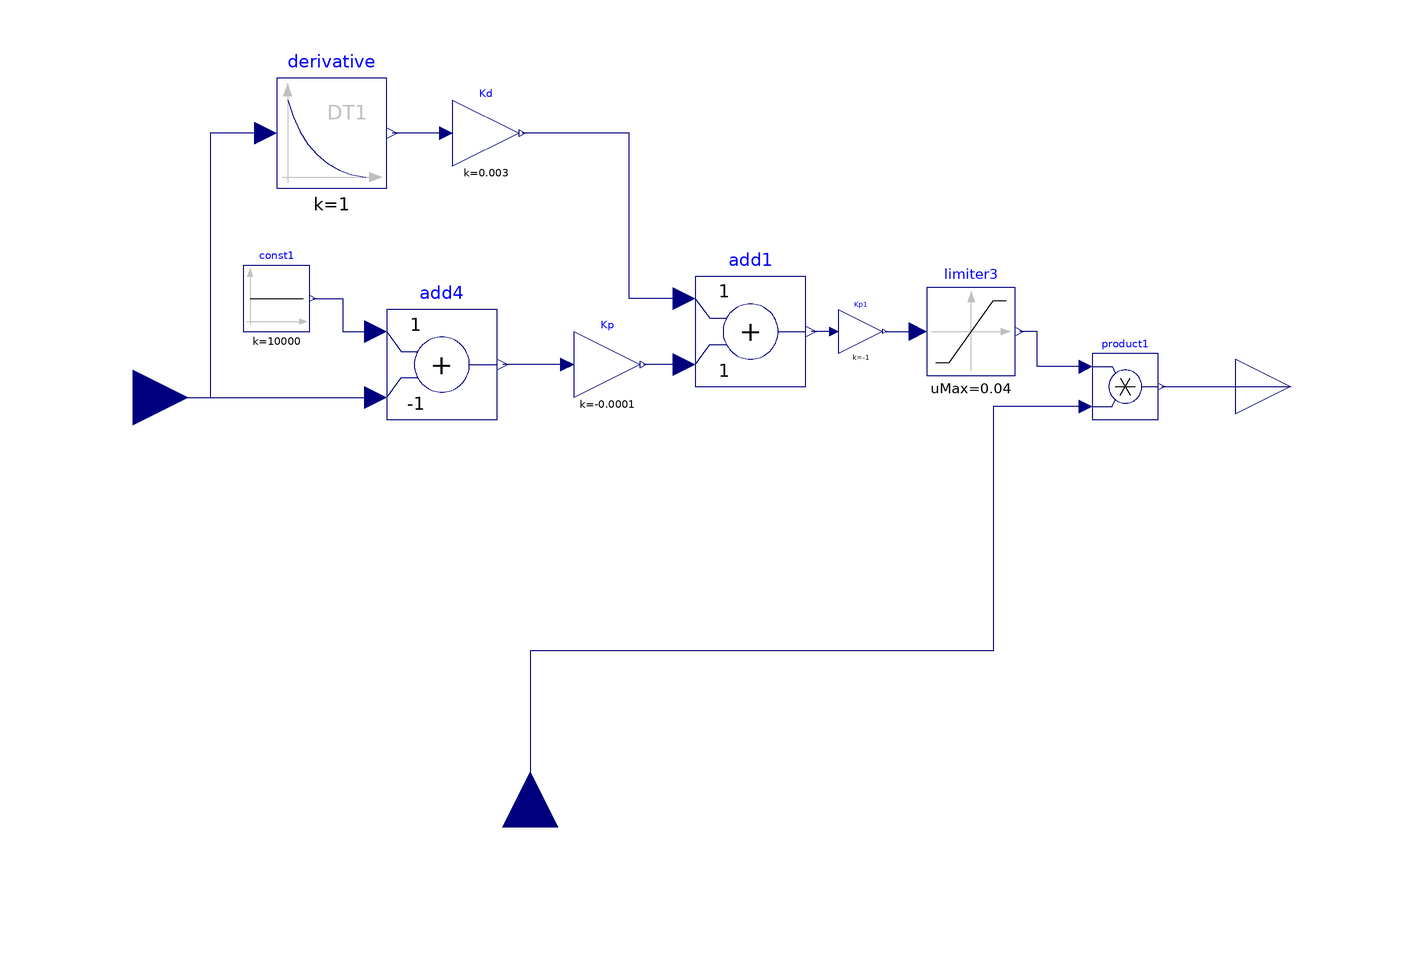

Above is the diagram view of the following Modelica model: its components placed by their Placement annotations and its connect equations drawn as lines.

model LocationController
  Modelica.Blocks.Sources.Constant const1(k=10000)
    annotation (Placement(transformation(extent={{-150,30},{-138,42}})));
  Modelica.Blocks.Math.Add add4(k2=-1)
    annotation (Placement(transformation(extent={{-124,14},{-104,34}})));
  Modelica.Blocks.Math.Product product1
    annotation (Placement(transformation(extent={{4,14},{16,26}})));
  Modelica.Blocks.Nonlinear.Limiter limiter3(uMax=0.04, uMin=-0.04)
    annotation (Placement(transformation(extent={{-26,22},{-10,38}})));
  Modelica.Blocks.Interfaces.RealInput X_Position annotation (Placement(
        transformation(rotation=0, extent={{-180,8},{-160,28}})));
  Modelica.Blocks.Interfaces.RealOutput GridFinAngle annotation (Placement(
        transformation(rotation=0, extent={{30,10},{50,30}})));
  Modelica.Blocks.Interfaces.RealInput Enable annotation (Placement(
        transformation(
        rotation=90,
        extent={{-10,-10},{10,10}},
        origin={-98,-60})));
  Modelica.Blocks.Math.Gain Kp(k=-0.0001)
    annotation (Placement(transformation(extent={{-90,18},{-78,30}})));
  Modelica.Blocks.Continuous.Derivative derivative
    annotation (Placement(transformation(extent={{-144,56},{-124,76}})));
  Modelica.Blocks.Math.Gain Kd(k=0.003)
    annotation (Placement(transformation(extent={{-112,60},{-100,72}})));
  Modelica.Blocks.Math.Add add1(k2=+1)
    annotation (Placement(transformation(extent={{-68,20},{-48,40}})));
  Modelica.Blocks.Math.Gain Kp1(k=-1)
    annotation (Placement(transformation(extent={{-42,26},{-34,34}})));
equation 

  connect(const1.y, add4.u1) annotation (Line(points={{-137.4,36},{-132,36},{-132,
          30},{-126,30}}, color={0,0,127}));
  connect(X_Position, add4.u2)
    annotation (Line(points={{-170,18},{-126,18}}, color={0,0,127}));
  connect(derivative.u, add4.u2) annotation (Line(points={{-146,66},{-156,
          66},{-156,18},{-126,18}}, color={0,0,127}));
  connect(Kd.u, derivative.y)
    annotation (Line(points={{-113.2,66},{-123,66}}, color={0,0,127}));
  connect(add1.u2, Kp.y)
    annotation (Line(points={{-70,24},{-77.4,24}}, color={0,0,127}));
  connect(add1.u1, Kd.y) annotation (Line(points={{-70,36},{-80,36},{-80,66},
          {-99.4,66}}, color={0,0,127}));
  connect(Kp.u, add4.y)
    annotation (Line(points={{-91.2,24},{-103,24}}, color={0,0,127}));
  connect(product1.y, GridFinAngle)
    annotation (Line(points={{16.6,20},{40,20}}, color={0,0,127}));
  connect(product1.u1, limiter3.y) annotation (Line(points={{2.8,23.6},{-6,
          23.6},{-6,30},{-9.2,30}}, color={0,0,127}));
  connect(product1.u2, Enable) annotation (Line(points={{2.8,16.4},{-14,
          16.4},{-14,-28},{-98,-28},{-98,-60}}, color={0,0,127}));
  connect(Kp1.u, add1.y)
    annotation (Line(points={{-42.8,30},{-47,30}}, color={0,0,127}));
  connect(Kp1.y, limiter3.u)
    annotation (Line(points={{-33.6,30},{-27.6,30}}, color={0,0,127}));
  annotation (Diagram(coordinateSystem(extent={{-170,-60},{30,140}})), Icon(
        coordinateSystem(extent={{-170,-60},{30,140}}), graphics={
        Bitmap(extent={{-146,-50},{2,80}}, fileName="modelica://FinalProject/Location.JPG"),
        Text(
          extent={{-150,132},{6,96}},
          lineColor={0,0,0},
          textString="%name"),
        Rectangle(extent={{-170,140},{30,-60}}, lineColor={0,0,0})}));
end LocationController;